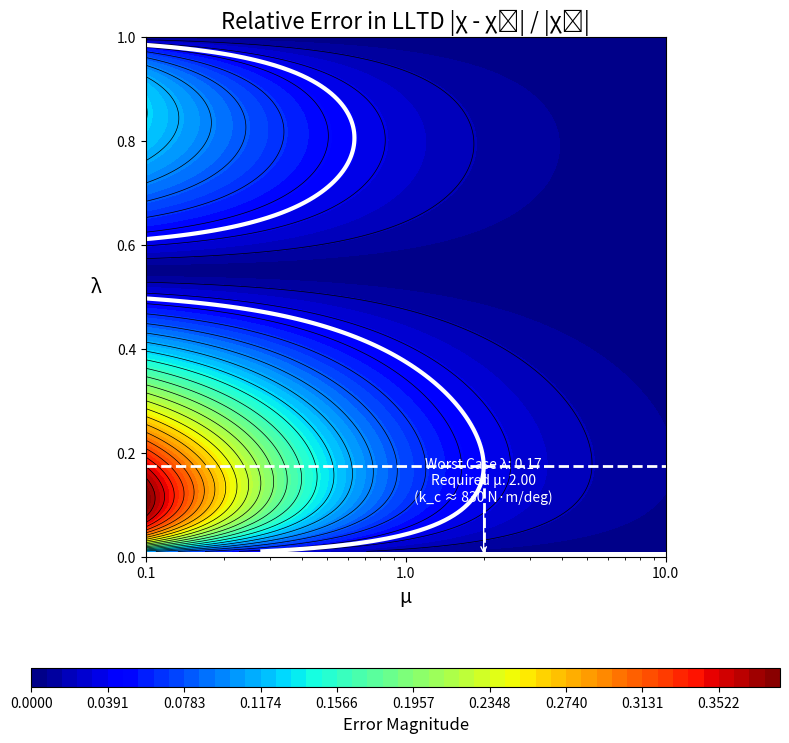

This chart was generated by the following Python code:
import numpy as np
import matplotlib.pyplot as plt
import matplotlib.ticker as ticker


def calculate_LLTD(l, mu, params):
    """
    Calculates the lateral load transfer proportion (chi) for a flexible chassis.
    """
    # Create a mask for the denominator to avoid division by zero
    denominator = l ** 2 - l - mu
    # Use a very small number where the denominator is zero
    denominator[denominator == 0] = 1e-9

    term1 = ((l ** 2 - (mu + 1) * l) / denominator) * (params['d_sF'] * params['m_sF']) / (params['h_G'] * params['m'])
    term2 = (mu * l / denominator) * (params['d_sR'] * params['m_sR']) / (params['h_G'] * params['m'])
    term3 = (params['z_F'] * params['m_sF']) / (params['h_G'] * params['m'])
    term4 = (params['z_uF'] * params['m_uF']) / (params['h_G'] * params['m'])

    return term1 - term2 + term3 + term4


def calculate_LLTD_rigid(l, params):
    """
    Calculates the ideal lateral load transfer proportion (chi_0) for a perfectly rigid chassis.
    This is the limit of calculate_LLTD as mu approaches infinity.
    """
    term1_rigid = l * (params['d_sF'] * params['m_sF']) / (params['h_G'] * params['m'])
    term2_rigid = -l * (params['d_sR'] * params['m_sR']) / (params['h_G'] * params['m'])
    term3 = (params['z_F'] * params['m_sF']) / (params['h_G'] * params['m'])
    term4 = (params['z_uF'] * params['m_uF']) / (params['h_G'] * params['m'])

    return term1_rigid - term2_rigid + term3 + term4


def main():
    """Main function to generate the LLTD error contour plot with targeting."""

    # --- Design Goal Parameters ---
    # Define the maximum acceptable non-linearity error for tunability
    error_threshold = 0.04  # Example: 5% maximum acceptable relative error
    # The search for the worst-case scenario will now cover all lambda values.
    # target_lambda_range = [0.4, 0.6] # This is no longer used.

    # --- Step 1: Define All Vehicle Parameters in a Single Dictionary ---
    vehicle_params = {
        # Geometric Parameters [m]
        'wheelbase': 1.55, 'a_s': 0.7525, 'h_G': 0.279, 'z_F': 0.115,
        'z_R': 0.165, 'd_sF': 0.150, 'd_sR': 0.130, 'z_uF': 0.12,
        # Mass Parameters [kg]
        'm': 310.0, 'm_uF': 12.0,
        # Stiffness Parameters [N·m/deg] - for annotation
        'k_f': 240,
        'k_r': 176,
    }

    # --- Step 2: Perform Initial Calculations Based on Parameters ---
    total_unsprung_mass = vehicle_params['m_uF'] * 2
    total_sprung_mass = vehicle_params['m'] - total_unsprung_mass
    b_s = vehicle_params['wheelbase'] - vehicle_params['a_s']
    vehicle_params['m_sF'] = total_sprung_mass * b_s / vehicle_params['wheelbase']
    vehicle_params['m_sR'] = total_sprung_mass * vehicle_params['a_s'] / vehicle_params['wheelbase']
    total_roll_stiffness = vehicle_params['k_f'] + vehicle_params['k_r']

    # --- Step 3: Set up the Grid for the Contour Plot ---
    lambda_vals = np.linspace(0.01, 1, 200)
    mu_vals = np.logspace(-1, 1, 200)  # 0.1 to 10
    L, M = np.meshgrid(lambda_vals, mu_vals)

    # --- Step 4: Calculate the Error Metric ---
    chi = calculate_LLTD(L, M, vehicle_params)
    chi_zero = calculate_LLTD_rigid(L, vehicle_params)

    # Avoid division by zero in the error calculation
    chi_zero[chi_zero == 0] = 1e-9
    error = np.abs(chi - chi_zero) / np.abs(chi_zero)
    max_error_val = np.max(error)

    # --- Step 5: Generate the Plot ---
    fig, ax = plt.subplots(figsize=(8, 8))

    contour_filled = ax.contourf(M, L, error, levels=np.linspace(0, max_error_val, 50), cmap='jet')
    ax.contour(M, L, error, levels=np.linspace(0, max_error_val, 25), colors='black', linewidths=0.5)

    # --- Step 6: Find and Plot the "Sweet Spot" across the entire lambda range ---
    ax.contour(M, L, error, levels=[error_threshold], colors='white', linewidths=3)

    worst_mu = 0.0
    worst_lambda = None

    # Iterate through each lambda value to find the global worst-case
    for i in range(len(lambda_vals)):
        lambda_val = lambda_vals[i]
        # Get the column of error values for the current lambda
        error_column = error[:, i]
        # Find where the error is above the threshold
        above_indices = np.where(error_column >= error_threshold)[0]

        if above_indices.size > 0:
            # Find the last point *above* the threshold. The crossover point to a "good"
            # region (lower mu) will be just after this.
            last_above_idx = above_indices[-1]
            if last_above_idx + 1 < len(mu_vals):
                # Interpolate to find the precise mu value at the threshold crossing
                mu1, mu2 = mu_vals[last_above_idx], mu_vals[last_above_idx + 1]
                err1, err2 = error_column[last_above_idx], error_column[last_above_idx + 1]

                # Perform interpolation in log space for mu for better accuracy
                log_mu_interp = np.interp(error_threshold, [err2, err1], [np.log(mu2), np.log(mu1)])
                mu_interp = np.exp(log_mu_interp)

                # If this interpolated mu is the highest we've seen, it's our new "worst-case"
                if mu_interp > worst_mu:
                    worst_mu = mu_interp
                    worst_lambda = lambda_val

    # If a worst-case scenario was found, annotate it
    if worst_mu > 0:
        kc_sweet_spot_deg = worst_mu * total_roll_stiffness

        # Draw lines to the worst-case point
        ax.axhline(y=worst_lambda, color='white', linestyle='--', lw=2)
        ax.plot([worst_mu, worst_mu], [0, worst_lambda], color='white', linestyle='--', lw=2)

        # Add the annotation text
        ax.annotate(
            f'Worst Case λ: {worst_lambda:.2f}\nRequired μ: {worst_mu:.2f}\n(k_c ≈ {kc_sweet_spot_deg:.0f} N·m/deg)',
            xy=(worst_mu, 0), xytext=(worst_mu, 0.1),
            color='white', ha='center', va='bottom',
            arrowprops=dict(arrowstyle='->', color='white'))

    # --- Step 7: Styling ---
    ax.set_xscale('log')
    ax.set_xlabel('μ', fontsize=14)
    ax.set_ylabel('λ', fontsize=14, rotation=0, labelpad=15)
    ax.set_title('Relative Error in LLTD |χ - χ₀| / |χ₀|', fontsize=16)
    ax.set_box_aspect(1)
    ax.set_xlim(0.1, 10)
    ax.set_ylim(0, 1)

    ax.set_xticks([0.1, 1, 10])
    ax.xaxis.set_major_formatter(ticker.ScalarFormatter())
    ax.xaxis.set_minor_formatter(ticker.NullFormatter())

    cbar = fig.colorbar(contour_filled, ax=ax, orientation='horizontal', pad=0.15, aspect=40)
    cbar.set_label('Error Magnitude', fontsize=12)

    plt.tight_layout()
    plt.show()


if __name__ == "__main__":
    main()